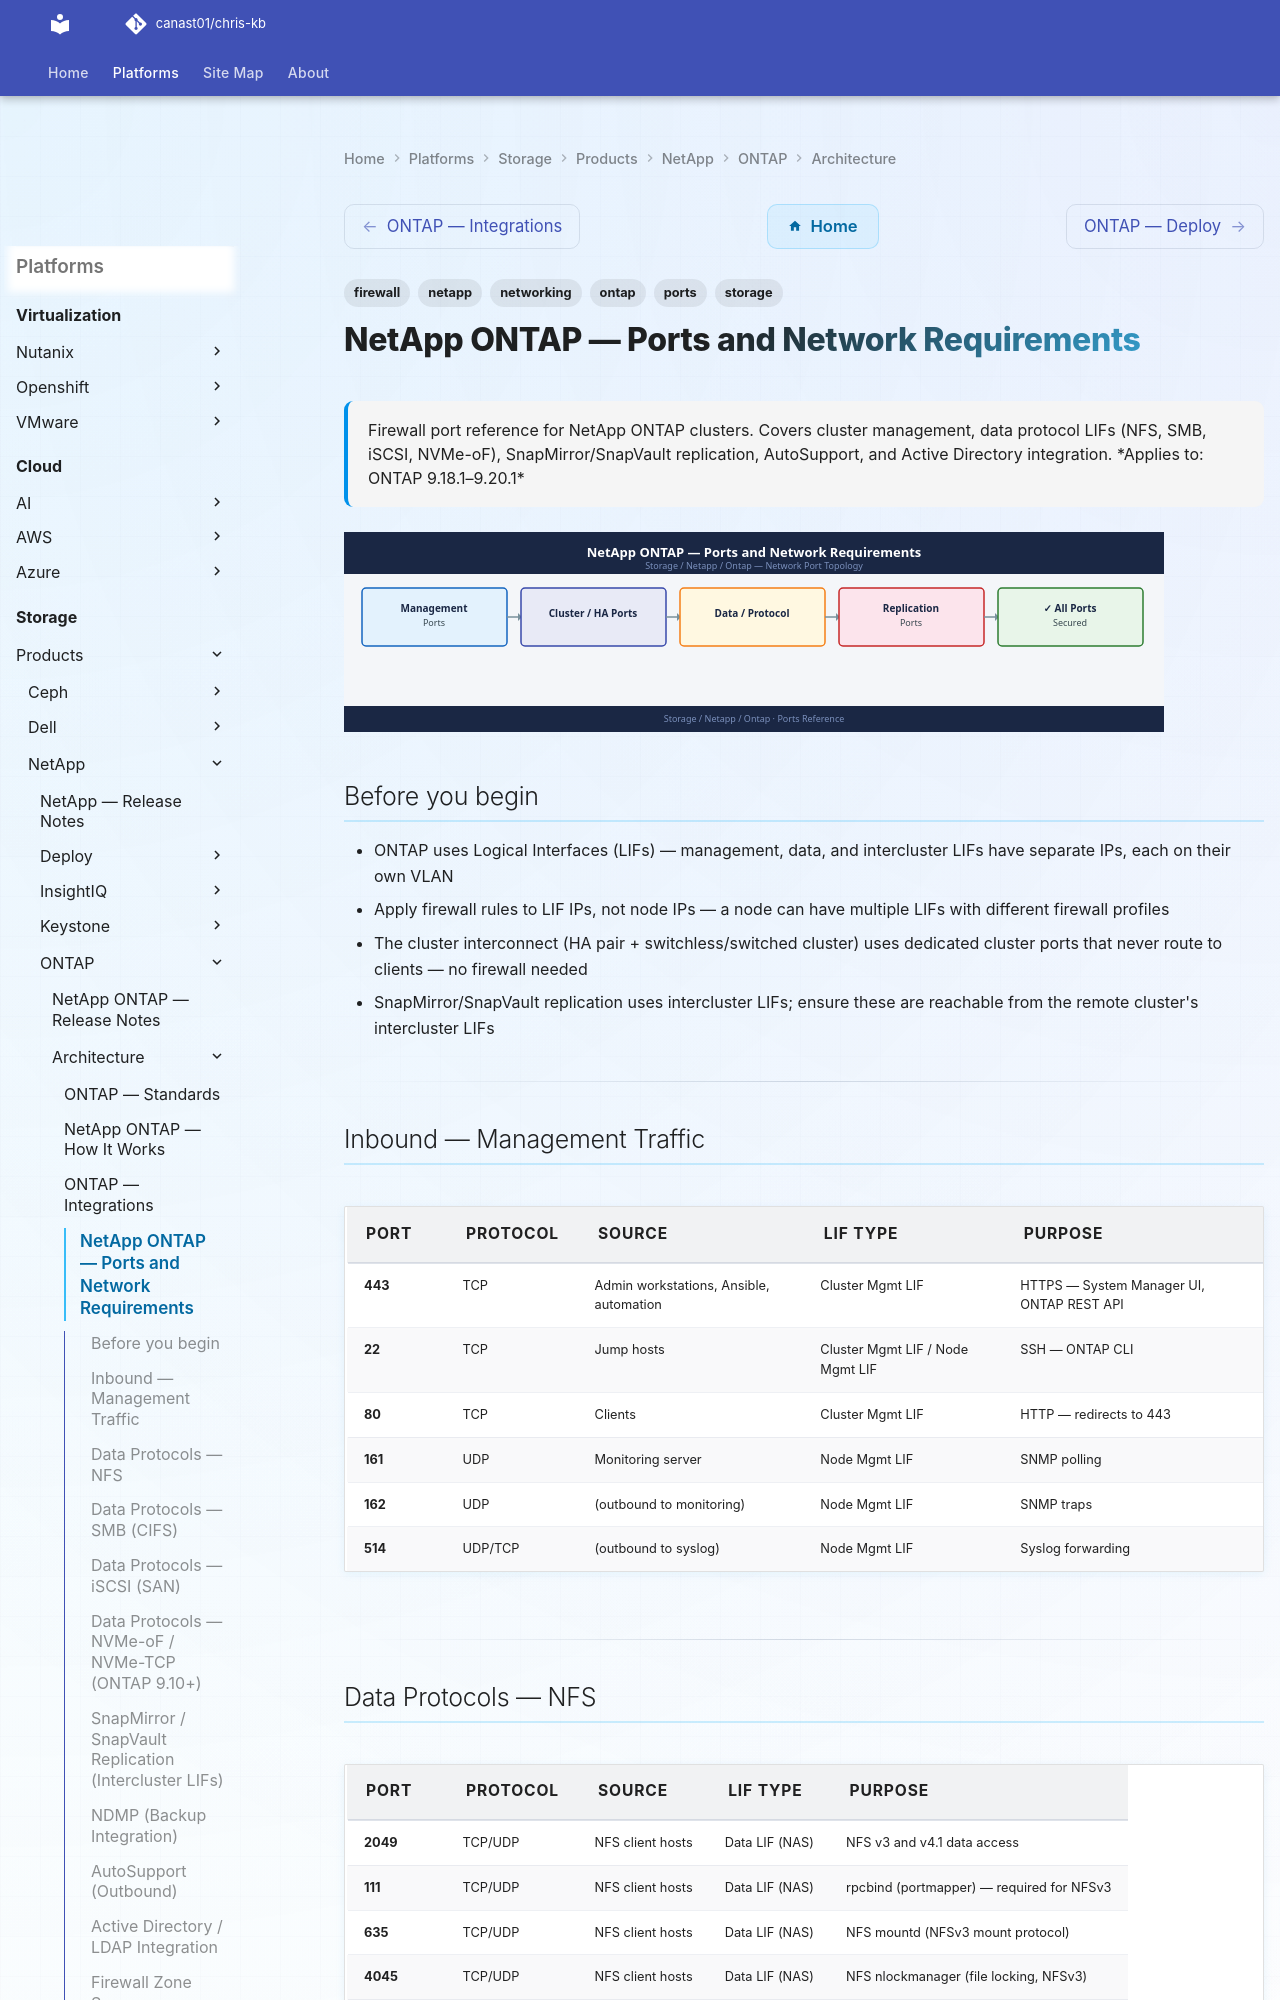

repository: canast01/chris-kb · page: storage/products/netapp/ontap/architecture/ports/index.html · generator: mkdocs

---
tags:
  - netapp
  - ontap
  - networking
  - firewall
  - ports
  - storage
description: "Firewall port reference for NetApp ONTAP clusters. Covers cluster management, data protocol LIFs (NFS, SMB, iSCSI, NVMe-oF), SnapMirror/SnapVault..."
---
# NetApp ONTAP — Ports and Network Requirements

<div class="kb-summary">
Firewall port reference for NetApp ONTAP clusters. Covers cluster management, data protocol LIFs (NFS, SMB, iSCSI, NVMe-oF), SnapMirror/SnapVault replication, AutoSupport, and Active Directory integration.

*Applies to: ONTAP 9.18.1–9.20.1*
</div>
![NetApp ONTAP — Ports and Network Requirements](../../../../../assets/storage-netapp-ontap-architecture-ports.svg)

## Before you begin

- ONTAP uses Logical Interfaces (LIFs) — management, data, and intercluster LIFs have separate IPs, each on their own VLAN
- Apply firewall rules to LIF IPs, not node IPs — a node can have multiple LIFs with different firewall profiles
- The cluster interconnect (HA pair + switchless/switched cluster) uses dedicated cluster ports that never route to clients — no firewall needed
- SnapMirror/SnapVault replication uses intercluster LIFs; ensure these are reachable from the remote cluster's intercluster LIFs

---

## Inbound — Management Traffic

| Port | Protocol | Source | LIF Type | Purpose |
|---|---|---|---|---|
| 443 | TCP | Admin workstations, Ansible, automation | Cluster Mgmt LIF | HTTPS — System Manager UI, ONTAP REST API |
| 22 | TCP | Jump hosts | Cluster Mgmt LIF / Node Mgmt LIF | SSH — ONTAP CLI |
| 80 | TCP | Clients | Cluster Mgmt LIF | HTTP — redirects to 443 |
| 161 | UDP | Monitoring server | Node Mgmt LIF | SNMP polling |
| 162 | UDP | (outbound to monitoring) | Node Mgmt LIF | SNMP traps |
| 514 | UDP/TCP | (outbound to syslog) | Node Mgmt LIF | Syslog forwarding |

---
